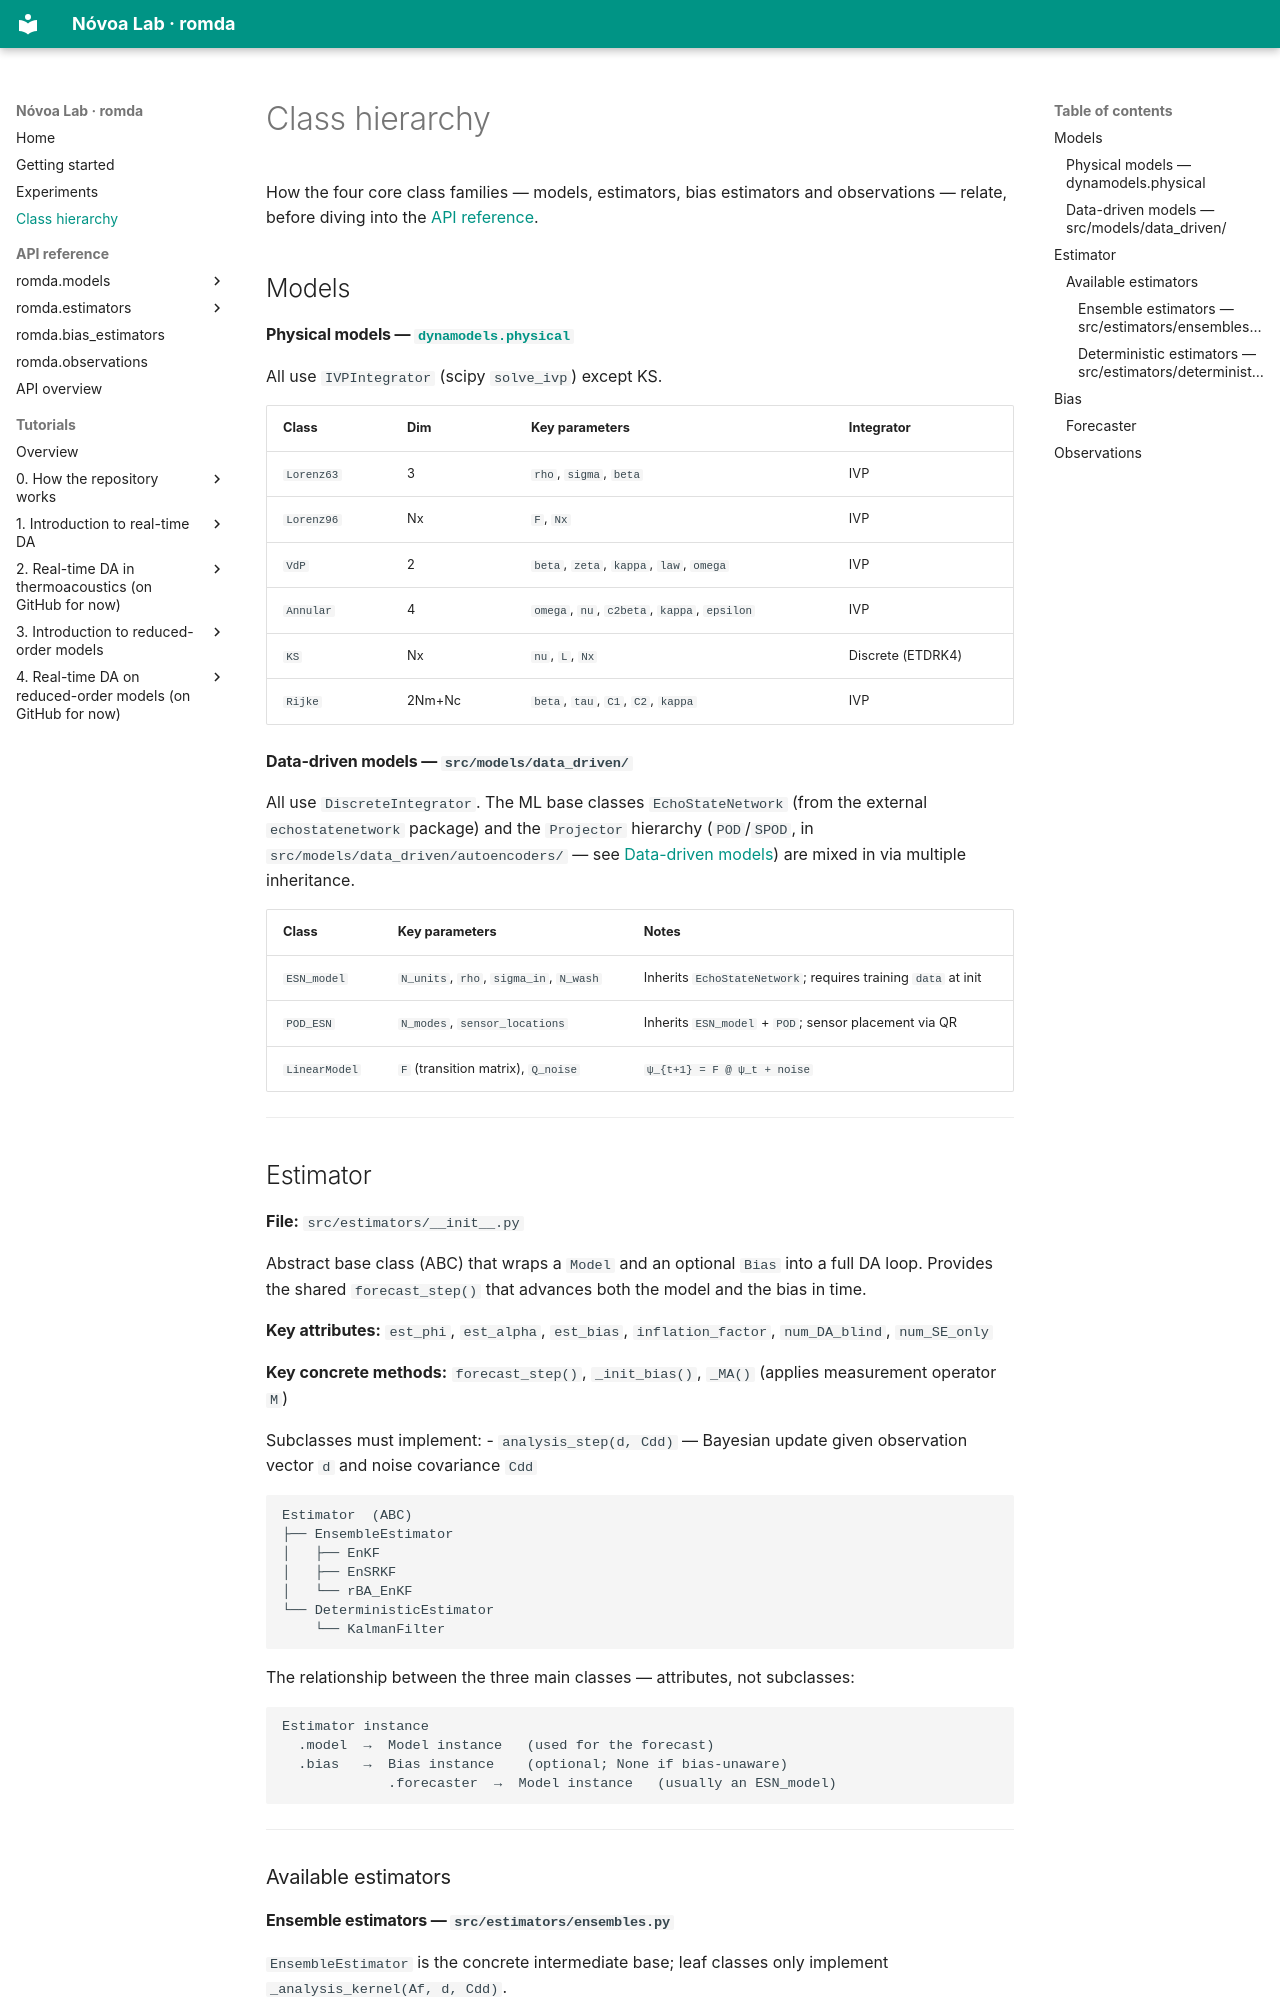

repository: andreanovoa/real-time-bias-aware-DA · page: class-hierarchy/index.html · generator: mkdocs

# Class hierarchy

How the four core class families — models, estimators, bias estimators and observations —
relate, before diving into the [API reference](api/index.md).

## Models

#### Physical models — [`dynamodels.physical`](https://andreanovoa.github.io/dynamodels/)

All use `IVPIntegrator` (scipy `solve_ivp`) except KS.

| Class | Dim | Key parameters | Integrator |
|---|---|---|---|
| `Lorenz63` | 3 | `rho`, `sigma`, `beta` | IVP |
| `Lorenz96` | Nx | `F`, `Nx` | IVP |
| `VdP` | 2 | `beta`, `zeta`, `kappa`, `law`, `omega` | IVP |
| `Annular` | 4 | `omega`, `nu`, `c2beta`, `kappa`, `epsilon` | IVP |
| `KS` | Nx | `nu`, `L`, `Nx` | Discrete (ETDRK4) |
| `Rijke` | 2Nm+Nc | `beta`, `tau`, `C1`, `C2`, `kappa` | IVP |

#### Data-driven models — `src/models/data_driven/`

All use `DiscreteIntegrator`. The ML base classes `EchoStateNetwork` (from the external `echostatenetwork` package) and the `Projector` hierarchy (`POD`/`SPOD`, in `src/models/data_driven/autoencoders/` — see [Data-driven models](api/models_data_driven.md)) are mixed in via multiple inheritance.

| Class | Key parameters | Notes |
|---|---|---|
| `ESN_model` | `N_units`, `rho`, `sigma_in`, `N_wash` | Inherits `EchoStateNetwork`; requires training `data` at init |
| `POD_ESN` | `N_modes`, `sensor_locations` | Inherits `ESN_model` + `POD`; sensor placement via QR |
| `LinearModel` | `F` (transition matrix), `Q_noise` | `ψ_{t+1} = F @ ψ_t + noise` |

---

## Estimator

**File:** `src/estimators/__init__.py`

Abstract base class (ABC) that wraps a `Model` and an optional `Bias` into a full DA loop. Provides the shared `forecast_step()` that advances both the model and the bias in time.

**Key attributes:** `est_phi`, `est_alpha`, `est_bias`, `inflation_factor`, `num_DA_blind`, `num_SE_only`

**Key concrete methods:** `forecast_step()`, `_init_bias()`, `_MA()` (applies measurement operator `M`)

Subclasses must implement:
- `analysis_step(d, Cdd)` — Bayesian update given observation vector `d` and noise covariance `Cdd`

```
Estimator  (ABC)
├── EnsembleEstimator
│   ├── EnKF
│   ├── EnSRKF
│   └── rBA_EnKF
└── DeterministicEstimator
    └── KalmanFilter
```

The relationship between the three main classes — attributes, not subclasses:

```
Estimator instance
  .model  →  Model instance   (used for the forecast)
  .bias   →  Bias instance    (optional; None if bias-unaware)
             .forecaster  →  Model instance   (usually an ESN_model)
```

---

### Available estimators
